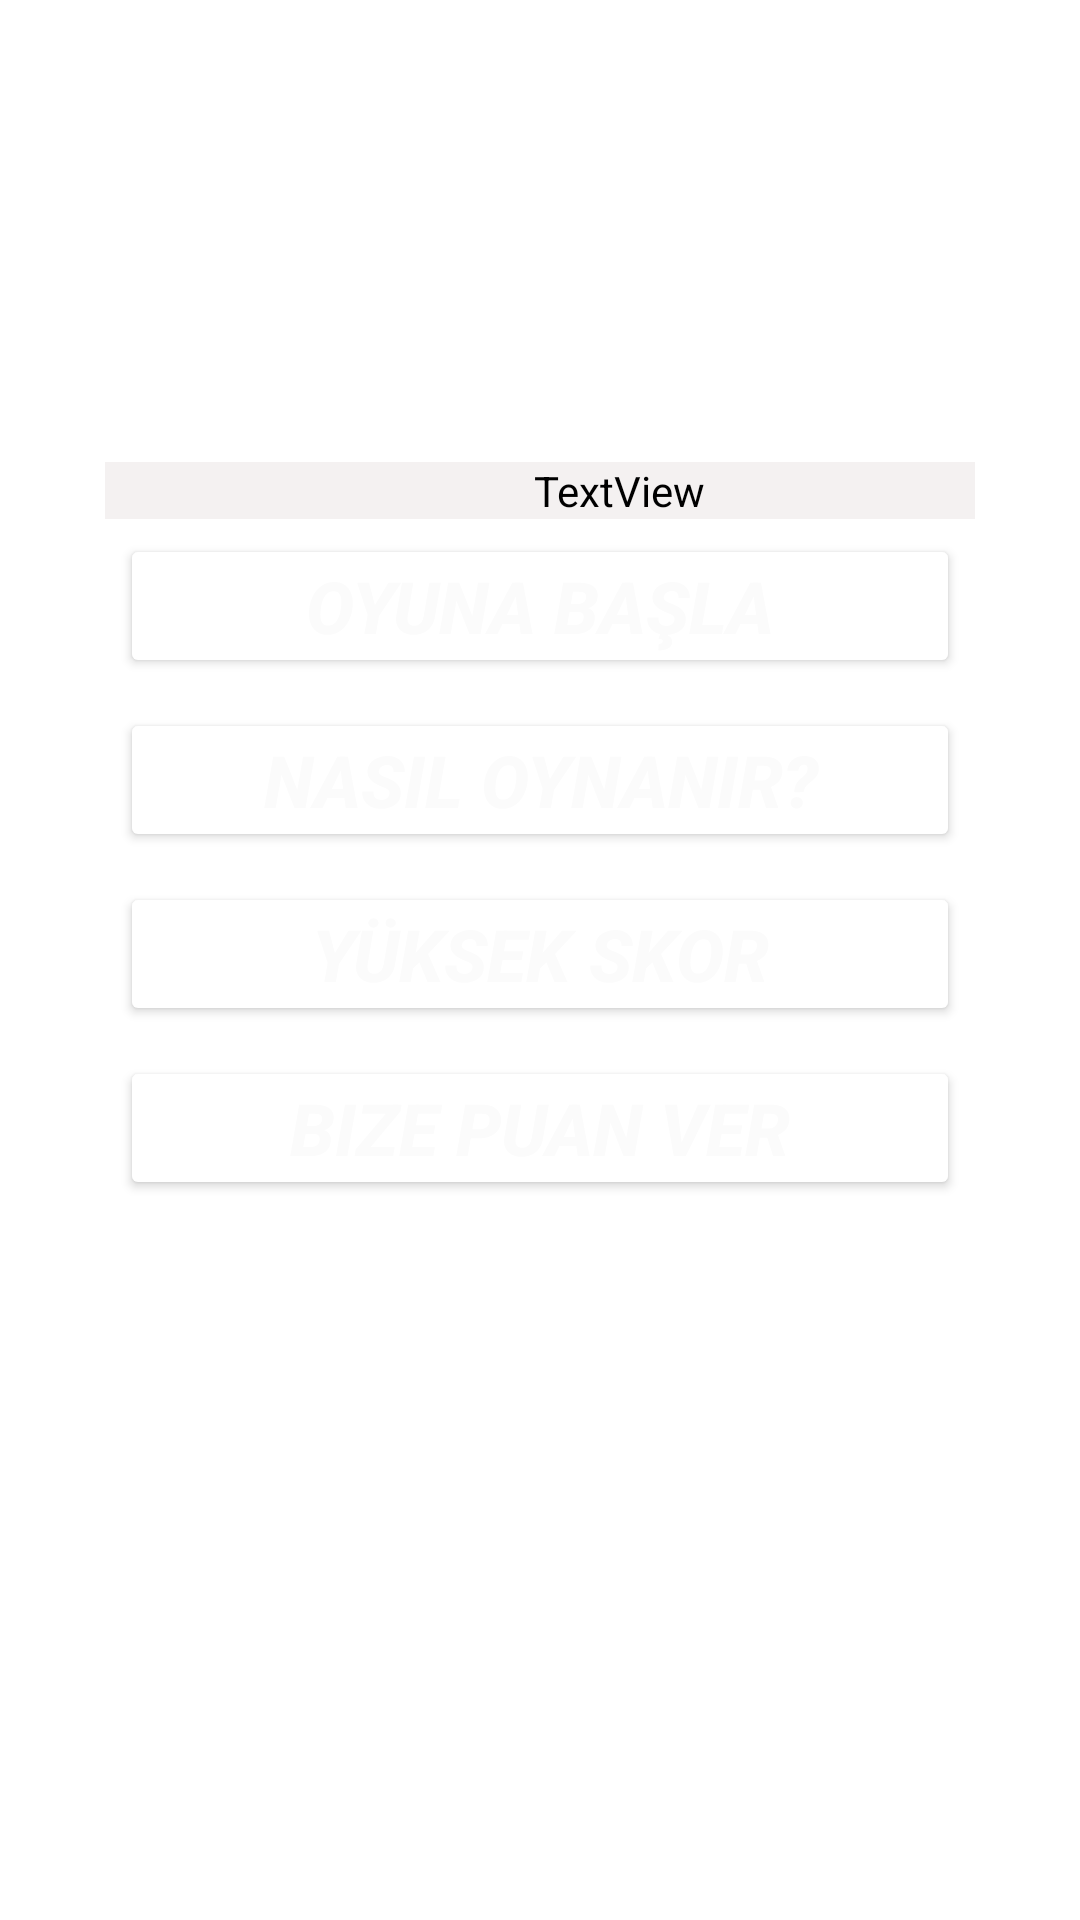

Here is an Android app screen rendered from its layout file. Give the layout XML and the strings, colors and styles it references.
<!-- AndroidManifest.xml: application theme Theme.KediyiYakala -->
<!-- res/layout/anamenu.xml -->
<?xml version="1.0" encoding="utf-8"?>
<androidx.constraintlayout.widget.ConstraintLayout xmlns:android="http://schemas.android.com/apk/res/android"
    xmlns:app="http://schemas.android.com/apk/res-auto"
    xmlns:tools="http://schemas.android.com/tools"
    android:layout_width="match_parent"
    android:layout_height="match_parent">

    <ImageView
        android:id="@+id/imageView2"
        android:layout_width="0dp"
        android:layout_height="0dp"
        android:adjustViewBounds="true"
        android:scaleType="centerCrop"
        app:layout_constraintBottom_toBottomOf="parent"
        app:layout_constraintEnd_toEndOf="parent"
        app:layout_constraintStart_toStartOf="parent"
        app:layout_constraintTop_toTopOf="parent"
        app:srcCompat="@drawable/arkaplan" />

    <LinearLayout
        android:id="@+id/linearLayout"
        android:layout_width="0dp"
        android:layout_height="380dp"
        android:layout_marginStart="11dp"
        android:layout_marginEnd="11dp"
        android:background="#70ffffff"
        android:orientation="vertical"
        android:padding="24dp"
        android:textAlignment="center"
        app:layout_constraintBottom_toBottomOf="parent"
        app:layout_constraintEnd_toEndOf="parent"
        app:layout_constraintStart_toStartOf="parent"
        app:layout_constraintTop_toTopOf="parent">


        <TextView
            android:id="@+id/textView2"
            android:layout_width="343dp"
            android:layout_height="wrap_content"
            android:backgroundTint="#F4F1F1"
            android:fontFamily="@font/architects_daughter"
            android:text="MENU"
            android:textAlignment="center"
            android:textColor="#F8F8F8"
            android:textSize="48sp"
            android:textStyle="normal|bold|italic" />

        <Button
            android:id="@+id/oyunStart"
            android:layout_width="match_parent"
            android:layout_height="wrap_content"
            android:layout_margin="5dp"
            android:backgroundTint="#FFC107"
            android:backgroundTintMode="add"
            android:onClick="oyunStart"
            android:padding="5dp"
            android:text="Oyuna Başla"
            android:textAlignment="center"
            android:textColor="#FBFBFB"
            android:textSize="24sp"
            android:textStyle="bold|italic"
            app:iconPadding="8dp" />

        <Button
            android:id="@+id/nasil"
            android:layout_width="match_parent"
            android:layout_height="wrap_content"
            android:layout_margin="5dp"
            android:backgroundTint="#FFC107"
            android:backgroundTintMode="add"
            android:onClick="nasil"
            android:padding="5dp"
            android:text="Nasıl Oynanır?"
            android:textAlignment="center"
            android:textColor="#FBFBFB"
            android:textSize="24sp"
            android:textStyle="bold|italic"
            app:iconPadding="8dp" />

        <Button
            android:id="@+id/yuksekSkor"
            android:layout_width="match_parent"
            android:layout_height="wrap_content"
            android:layout_margin="5dp"
            android:backgroundTint="#FFC107"
            android:backgroundTintMode="add"
            android:padding="5dp"
            android:text="Yüksek Skor"
            android:textAlignment="center"
            android:textColor="#FBFBFB"
            android:textSize="24sp"
            android:textStyle="bold|italic"
            app:iconPadding="8dp" />

        <Button
            android:id="@+id/puanver"
            android:layout_width="match_parent"
            android:layout_height="wrap_content"
            android:layout_margin="5dp"
            android:backgroundTint="#FFC107"
            android:backgroundTintMode="add"
            android:onClick="puanver"
            android:padding="5dp"
            android:text="Bize Puan Ver"
            android:textAlignment="center"
            android:textColor="#FBFBFB"
            android:textSize="24sp"
            android:textStyle="bold|italic"
            app:iconPadding="8dp" />


    </LinearLayout>


</androidx.constraintlayout.widget.ConstraintLayout>
<!-- resources referenced by this layout -->
<resources>
  <style name="Theme.KediyiYakala" parent="Theme.MaterialComponents.DayNight.DarkActionBar">
          
          <item name="colorPrimary">@color/purple_500</item>
          <item name="colorPrimaryVariant">@color/purple_700</item>
          <item name="colorOnPrimary">@color/white</item>
          
          <item name="colorSecondary">@color/teal_200</item>
          <item name="colorSecondaryVariant">@color/teal_700</item>
          <item name="colorOnSecondary">@color/black</item>
          
          <item name="android:statusBarColor" tools:targetApi="l">?attr/colorPrimaryVariant</item>
          
  
  
      </style>
  <!-- not gathered from this repository: default colours our renderer supplied (Android Studio template values) -->
  <color name="purple_500">#FF6200EE</color>
  <color name="purple_700">#FF3700B3</color>
  <color name="teal_200">#FF03DAC5</color>
  <color name="teal_700">#FF018786</color>
  <color name="black">#FF000000</color>
  <color name="white">#FFFFFFFF</color>
</resources>
